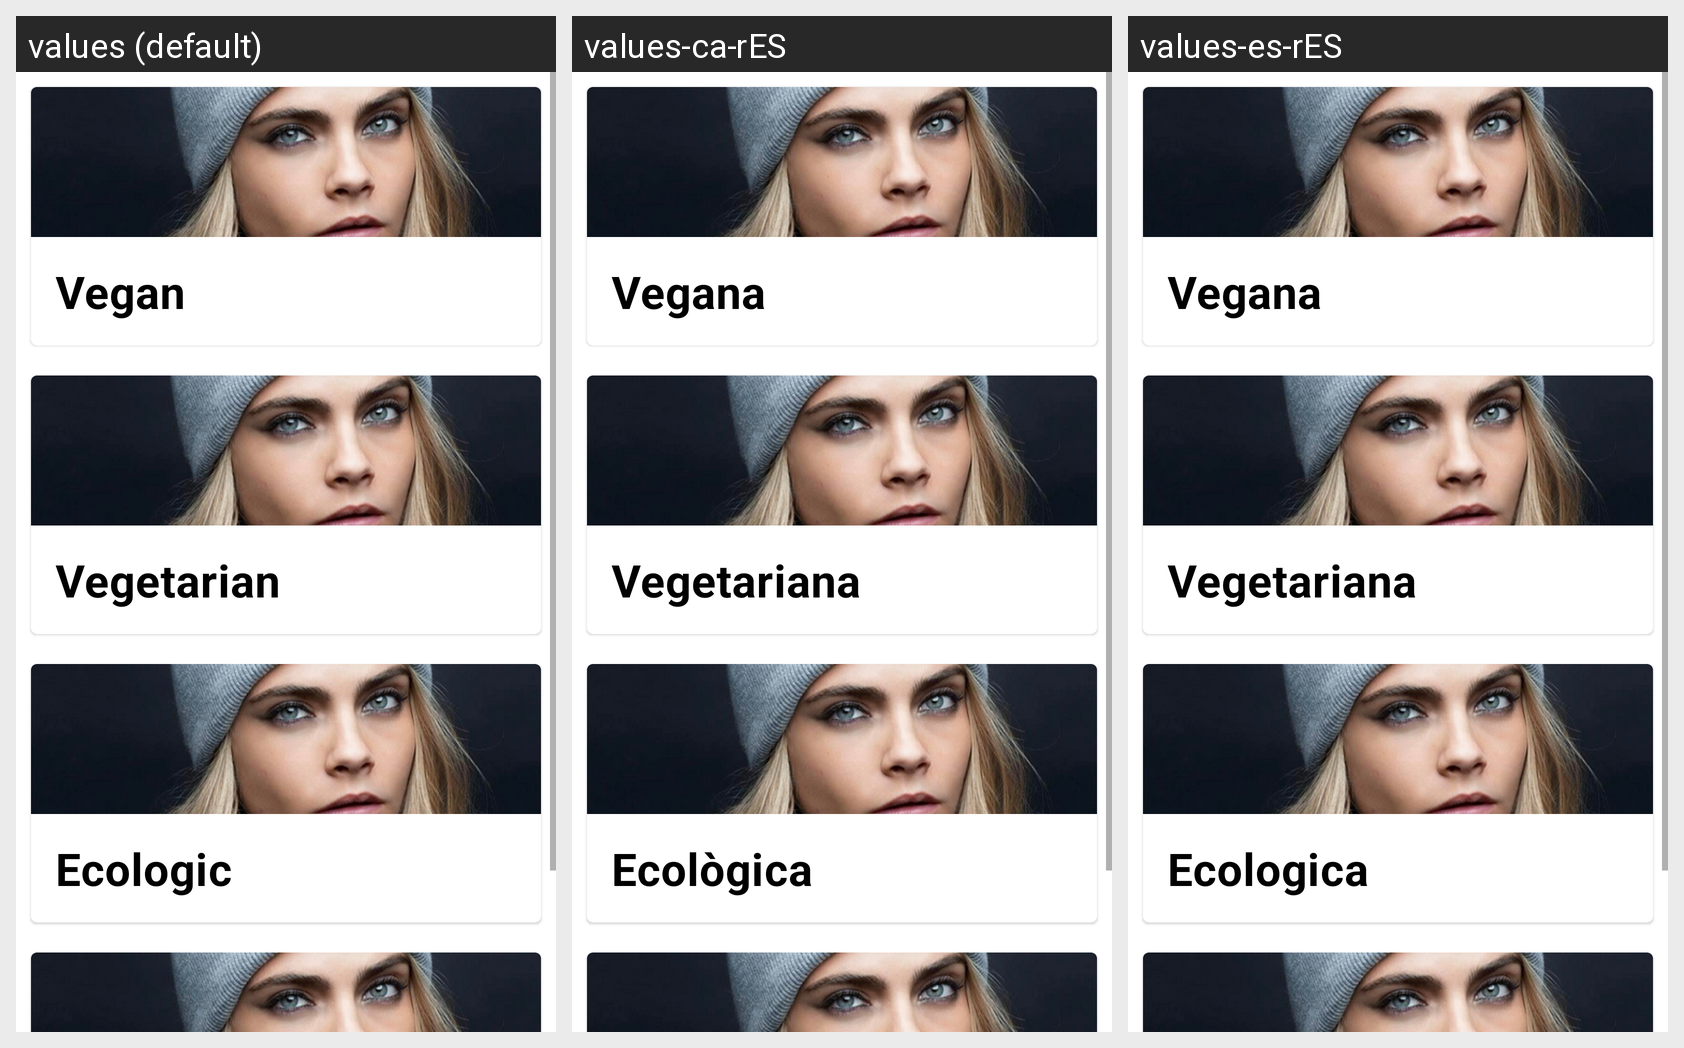

This grid shows one Android layout under several languages. Give, for every string resource on the screen, its name, the default text and each shown locale's text.
Android screen res/layout/fragment_explore.xml rendered under 3 locales, left to right: values (default), values-ca-rES, values-es-rES. Device: Nexus 5 (rendered at 1080×1920; each locale shown at half size, 540×960, under a caption strip naming it); theme Theme.MyApp.
Strings drawn on this screen, with the default value and each locale's value (text and hints the layout hard-codes, and strings that could not be matched under every locale, appear in the picture but are not listed):

vegan
  values: Vegan
  values-ca-rES: Vegana
  values-es-rES: Vegana

vegetarian
  values: Vegetarian
  values-ca-rES: Vegetariana
  values-es-rES: Vegetariana

ecologic
  values: Ecologic
  values-ca-rES: Ecològica
  values-es-rES: Ecologica
